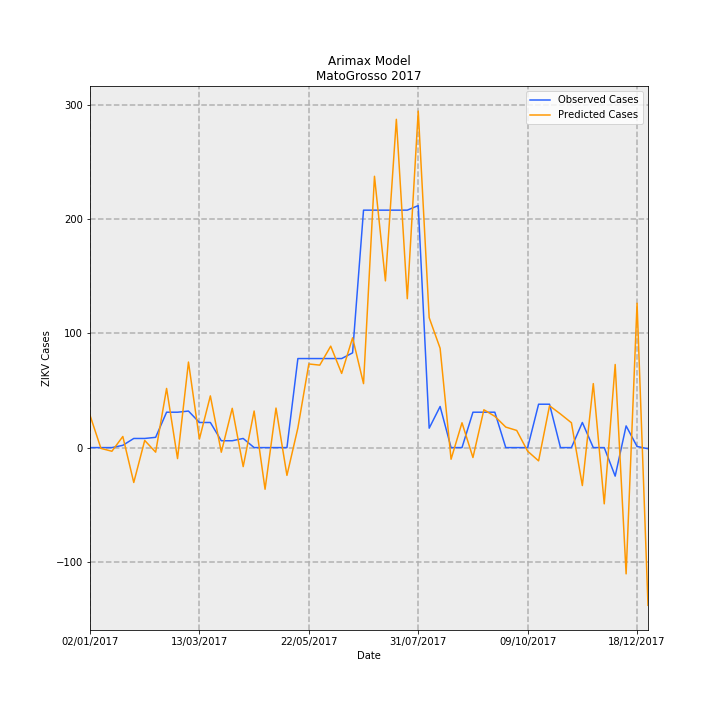

Data behind this chart, as committed beside it:
Date, predictions_incidence, observed_incidence, Predicted Cases, Observed Cases, error
02/01/2017, 0.8462, 0.0, 28.3, 0.0, -28.3
09/01/2017, -0.02057, 0.0, -0.688, 0.0, 0.688
16/01/2017, -0.09585, 0.0, -3.206, 0.0, 3.206
23/01/2017, 0.2908, 0.0598, 9.726, 2, -7.726
30/01/2017, -0.9135, 0.2392, -30.55, 8, 38.55
06/02/2017, 0.1874, 0.2392, 6.266, 8, 1.734
13/02/2017, -0.1192, 0.2691, -3.987, 9, 12.99
20/02/2017, 1.549, 0.9269, 51.82, 31, -20.82
27/02/2017, -0.2881, 0.9269, -9.636, 31, 40.64
06/03/2017, 2.24, 0.9568, 74.93, 32, -42.93
13/03/2017, 0.2247, 0.6578, 7.516, 22.0, 14.48
20/03/2017, 1.354, 0.6578, 45.3, 22.0, -23.3
27/03/2017, -0.1211, 0.1794, -4.049, 6, 10.05
03/04/2017, 1.029, 0.1794, 34.41, 6, -28.41
10/04/2017, -0.4981, 0.2392, -16.66, 8, 24.66
17/04/2017, 0.9583, 0.0, 32.05, 0.0, -32.05
24/04/2017, -1.091, 0.0, -36.49, 0.0, 36.49
01/05/2017, 1.035, 0.0, 34.63, 0.0, -34.63
08/05/2017, -0.7274, 0.0, -24.33, 0.0, 24.33
15/05/2017, 0.5153, 2.332, 17.23, 78, 60.77
22/05/2017, 2.19, 2.332, 73.26, 78, 4.745
29/05/2017, 2.16, 2.332, 72.24, 78, 5.759
05/06/2017, 2.657, 2.332, 88.86, 78, -10.86
12/06/2017, 1.943, 2.332, 64.98, 78, 13.02
19/06/2017, 2.876, 2.482, 96.19, 83.0, -13.19
26/06/2017, 1.676, 6.219, 56.05, 208, 152
03/07/2017, 7.106, 6.219, 237.7, 208, -29.67
10/07/2017, 4.367, 6.219, 146, 208, 61.95
17/07/2017, 8.599, 6.219, 287.6, 208, -79.59
24/07/2017, 3.9, 6.219, 130.4, 208, 77.56
31/07/2017, 8.813, 6.339, 294.8, 212, -82.76
07/08/2017, 3.403, 0.5083, 113.8, 17, -96.81
14/08/2017, 2.601, 1.076, 87, 36, -51
21/08/2017, -0.3048, 0.0, -10.2, 0.0, 10.2
28/08/2017, 0.6506, 0.0, 21.76, 0.0, -21.76
04/09/2017, -0.2598, 0.9269, -8.69, 31, 39.69
11/09/2017, 0.9908, 0.9269, 33.14, 31, -2.138
18/09/2017, 0.8196, 0.9269, 27.41, 31, 3.589
25/09/2017, 0.5373, 0.0, 17.97, 0.0, -17.97
02/10/2017, 0.4495, 0.0, 15.03, 0.0, -15.03
09/10/2017, -0.09427, 0.0, -3.153, 0.0, 3.153
16/10/2017, -0.3475, 1.136, -11.62, 38, 49.62
23/10/2017, 1.096, 1.136, 36.65, 38, 1.355
30/10/2017, 0.8803, 0.0, 29.44, 0.0, -29.44
06/11/2017, 0.6506, 0.0, 21.76, 0.0, -21.76
13/11/2017, -0.9941, 0.6578, -33.25, 22.0, 55.25
20/11/2017, 1.676, 0.0, 56.06, 0.0, -56.06
27/11/2017, -1.473, 0.0, -49.25, 0.0, 49.25
04/12/2017, 2.177, -0.7475, 72.8, -25, -97.8
11/12/2017, -3.307, 0.5681, -110.6, 19, 129.6
18/12/2017, 3.781, 0.0299, 126.5, 1, -125.5
25/12/2017, -4.13, -0.0299, -138.1, -1, 137.1
